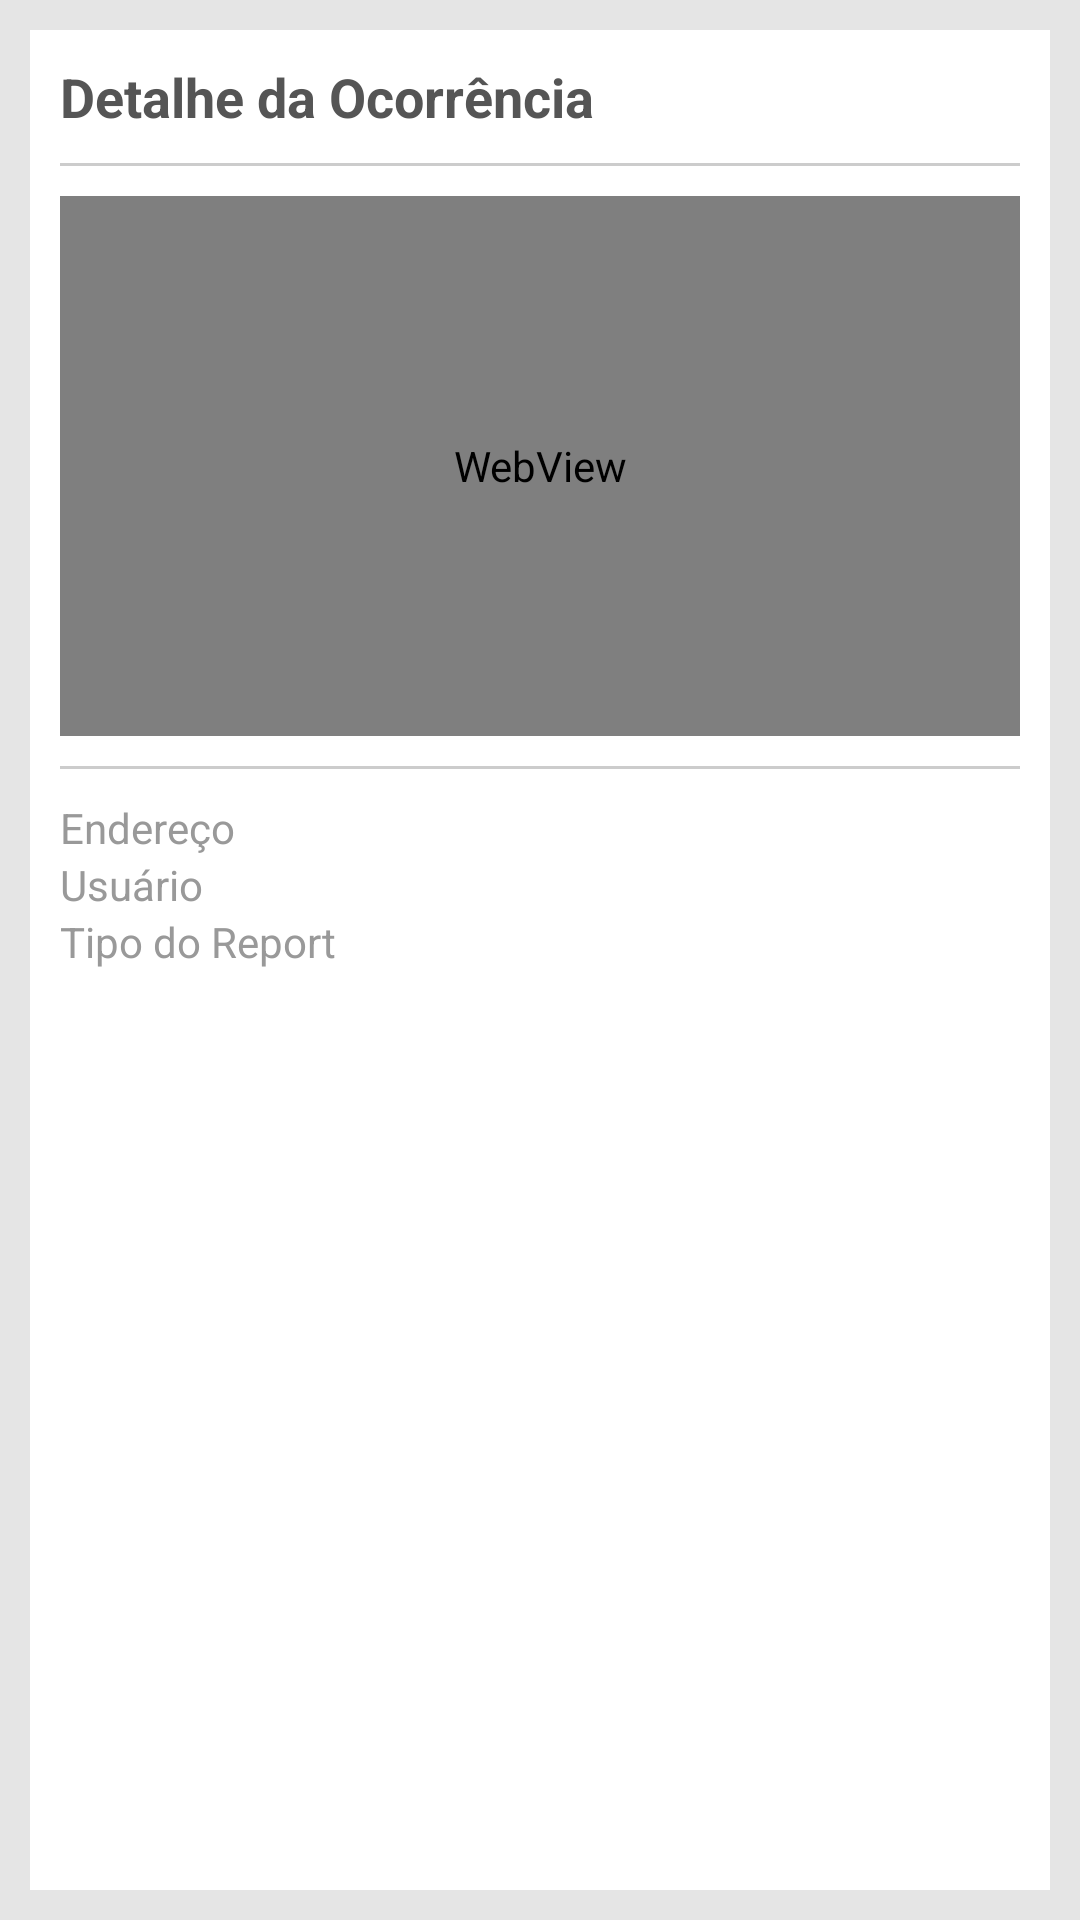

Layout XML and referenced resources for this Android screen:
<!-- AndroidManifest.xml: application theme AppTheme -->
<!-- res/layout/activity_detail_google_maps.xml -->
<?xml version="1.0" encoding="utf-8"?>
<LinearLayout xmlns:android="http://schemas.android.com/apk/res/android"
    android:layout_width="match_parent"
    android:layout_height="match_parent"
    android:background="@color/gray"
    android:orientation="vertical" >

    <ScrollView
        android:layout_width="match_parent"
        android:layout_height="match_parent"
        android:layout_margin="10dp"
        android:background="@color/white"
        android:orientation="vertical"
        android:padding="10dp"
        android:scrollbars="none">

        <LinearLayout
            android:layout_width="match_parent"
            android:layout_height="match_parent"
            android:background="@color/white"
            android:orientation="vertical" >

            <TextView
                android:id="@+id/tvTitulo"
                android:layout_width="match_parent"
                android:layout_height="wrap_content"
                android:text="@string/detail_occurrence"
                android:textColor="#555555"
                android:textSize="18sp"
                android:textStyle="bold" />

            <View
                android:layout_width="match_parent"
                android:layout_height="1dip"
                android:background="#ccc"
                android:layout_marginBottom="10dp"
                android:layout_marginTop="10dp"/>

            <WebView
                android:id="@+id/myWebView"
                android:layout_width="match_parent"
                android:layout_height="180dp"
                >
            </WebView>

            <View
                android:layout_width="match_parent"
                android:layout_height="1dip"
                android:background="#ccc"
                android:layout_marginBottom="10dp"
                android:layout_marginTop="10dp"/>

            <TextView
                android:id="@+id/tvAddress"
                android:layout_width="match_parent"
                android:layout_height="wrap_content"
                android:gravity="bottom"
                android:text="@string/label_address"
                android:textColor="@color/gray_ligth" />

            <TextView
                android:id="@+id/tvUser"
                android:layout_width="match_parent"
                android:layout_height="wrap_content"
                android:gravity="bottom"
                android:text="@string/label_user"
                android:textColor="@color/gray_ligth" />

            <TextView
                android:id="@+id/tvTypeReport"
                android:layout_width="match_parent"
                android:layout_height="wrap_content"
                android:gravity="bottom"
                android:text="@string/label_type"
                android:textColor="@color/gray_ligth" />
        </LinearLayout>
    </ScrollView>

</LinearLayout>
<!-- resources referenced by this layout -->
<resources>
  <color name="gray">#E5E5E5</color>
  <color name="gray_ligth">#999999</color>
  <color name="white">#ffffff</color>
  <string name="detail_occurrence">Detalhe da Ocorrência</string>
  <string name="label_address">Endereço</string>
  <string name="label_type">Tipo do Report</string>
  <string name="label_user">Usuário</string>
  <style name="AppTheme" parent="android:Theme.Holo.Light.DarkActionBar">
          
      </style>
</resources>
